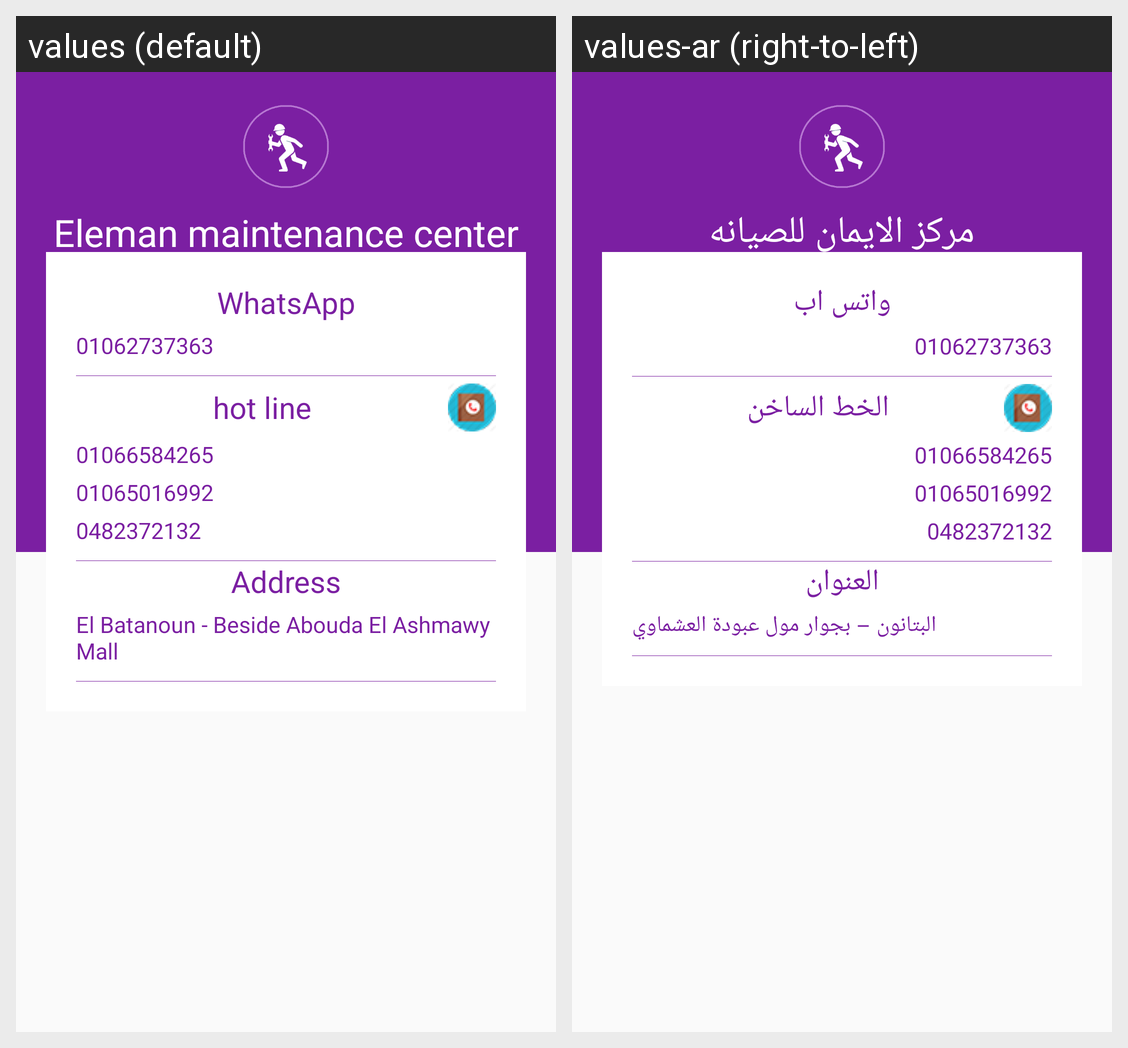

The Android screen above is rendered under two locales of the same app. Produce the string resources it draws, with the default and per-locale values.
Android screen res/layout/activity_contact.xml rendered under 2 locales, left to right: values (default), values-ar (right-to-left). Device: Nexus 5 (rendered at 1080×1920; each locale shown at half size, 540×960, under a caption strip naming it); theme AppTheme.
Strings drawn on this screen, with the default value and each locale's value (text and hints the layout hard-codes, and strings that could not be matched under every locale, appear in the picture but are not listed):

watsup
  values: WhatsApp
  values-ar: واتس اب

hot_line
  values: hot line
  values-ar: الخط الساخن

address
  values: Address
  values-ar: العنوان

addresseman
  values: El Batanoun - Beside Abouda El Ashmawy Mall
  values-ar: البتانون – بجوار مول عبودة العشماوي

backdrop_title
  values: Eleman maintenance center
  values-ar: مركز الايمان للصيانه
